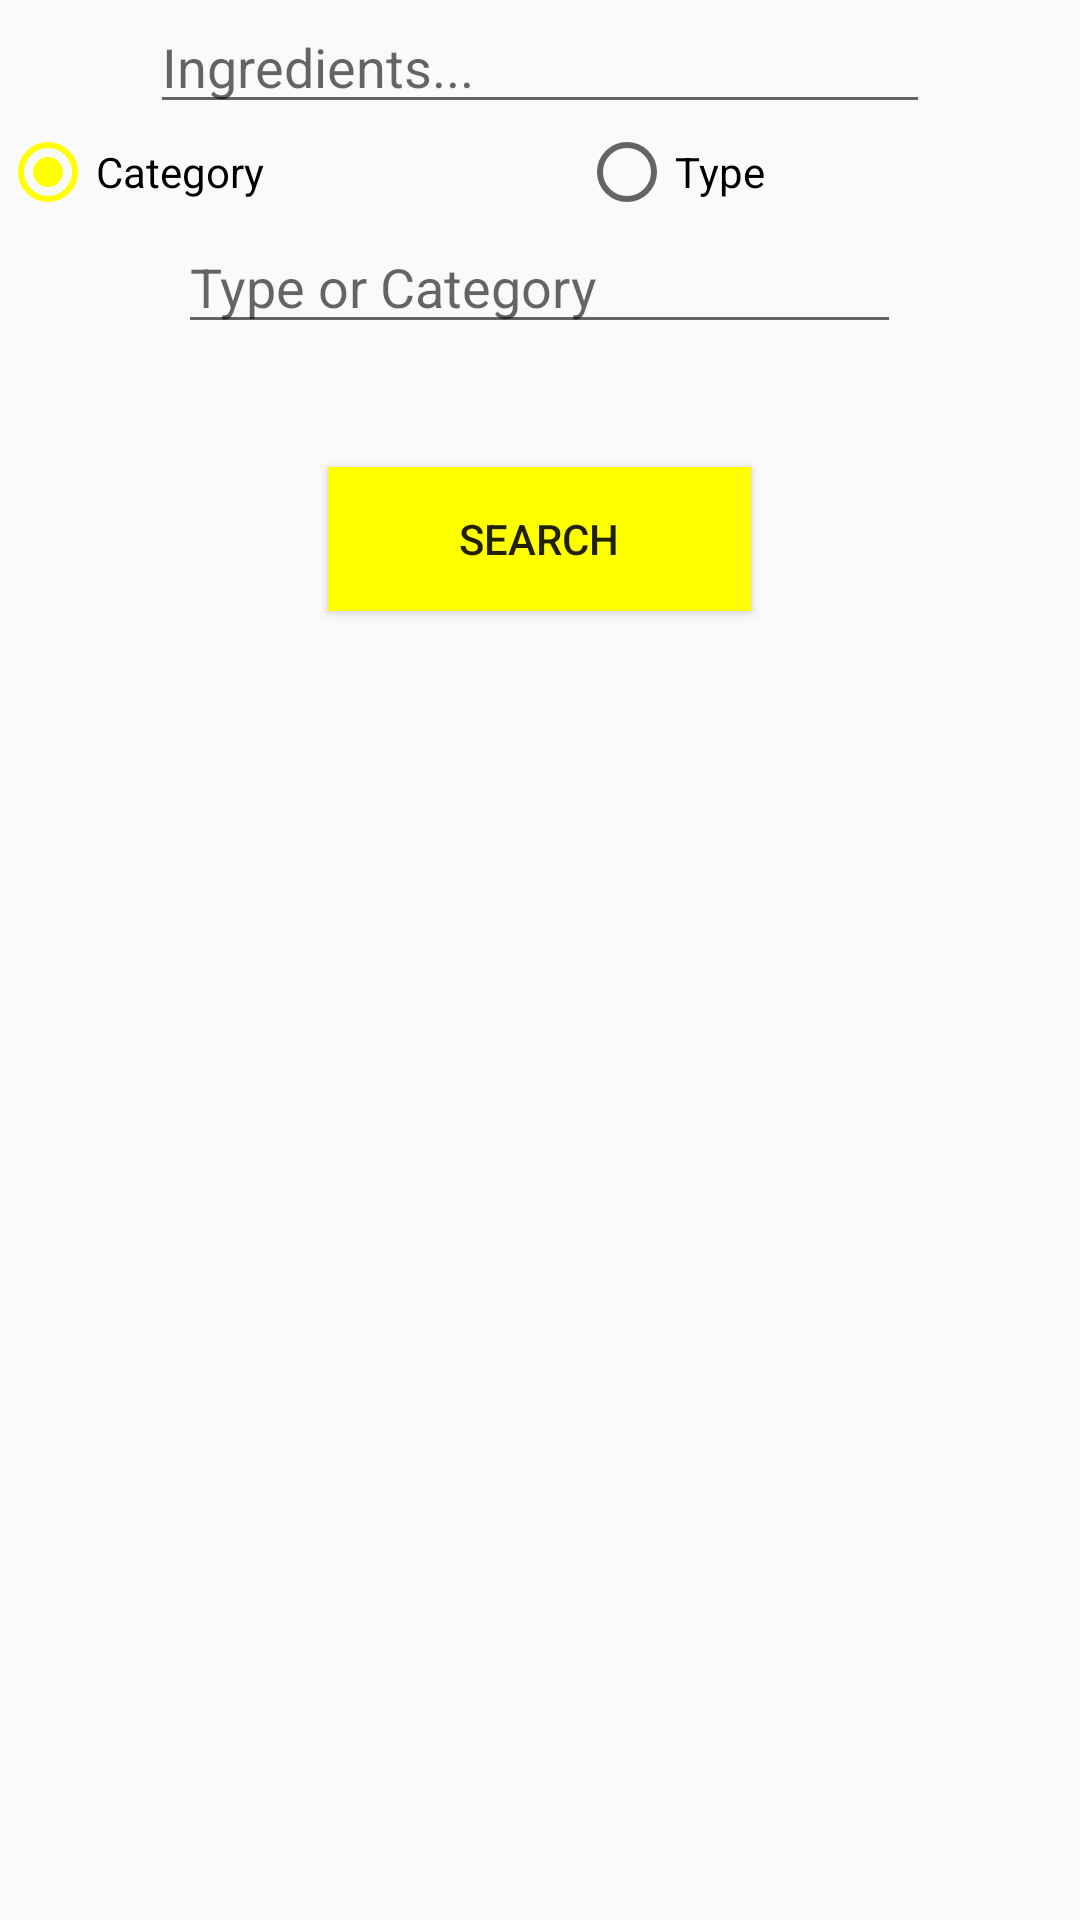

Write the Android layout XML for this screen, with the resource values it uses.
<!-- AndroidManifest.xml: application theme AppTheme -->
<!-- res/layout/search_screen.xml -->
<?xml version="1.0" encoding="utf-8"?>
<LinearLayout xmlns:android="http://schemas.android.com/apk/res/android"
    android:orientation="vertical" android:layout_width="match_parent"
    android:layout_height="wrap_content">

    <EditText
        android:layout_width="260dp"
        android:layout_height="wrap_content"
        android:ems="10"
        android:id="@+id/ingredientSearch"
        android:inputType="text"
        android:hint="@string/ingredientsHint"
        android:layout_gravity="center_horizontal"/>

    <RadioGroup
        android:layout_width="match_parent"
        android:layout_height="wrap_content"
        android:orientation='horizontal'
        android:checkedButton="@+id/categoryCheck"
        android:id="@+id/selectSearchType">

        <RadioButton
            android:text="@string/categoryCheck"
            android:layout_width="wrap_content"
            android:layout_height="wrap_content"
            android:id="@+id/categoryCheck"
            android:layout_weight="1" />

        <RadioButton
            android:text="@string/typeCheck"
            android:layout_width="wrap_content"
            android:layout_height="wrap_content"
            android:id="@+id/typeCheck"
            android:layout_weight="1" />
    </RadioGroup>

    <EditText
        android:layout_width="241dp"
        android:layout_height="wrap_content"
        android:inputType="text"
        android:ems="10"
        android:id="@+id/typeSearch"
        android:hint="@string/typeCatHint"
        android:layout_gravity="center_horizontal"/>

    <Space
        android:layout_width="match_parent"
        android:layout_height="41dp" />

    <Button
        android:layout_gravity="center_horizontal"
        android:background="@color/colorAccent"
        android:text="@string/searchButton"
        android:layout_width="141dp"
        android:layout_height="wrap_content"
        android:id="@+id/searchButton" />
</LinearLayout>
<!-- resources referenced by this layout -->
<resources>
  <color name="colorAccent">#FFFF00</color>
  <string name="categoryCheck">Category</string>
  <string name="ingredientsHint">Ingredients...</string>
  <string name="searchButton">Search</string>
  <string name="typeCatHint">Type or Category</string>
  <string name="typeCheck">Type</string>
  <style name="AppTheme" parent="Theme.AppCompat.Light.DarkActionBar">
          
          <item name="android:windowNoTitle">false</item>
          <item name="android:windowActionBar">false</item>
          <item name="colorPrimary">@color/colorPrimary</item>
          <item name="colorPrimaryDark">@color/colorPrimaryDark</item>
          <item name="colorAccent">@color/colorAccent</item>
      </style>
  <color name="colorPrimary">#FF0000</color>
  <color name="colorPrimaryDark">#303F9F</color>
</resources>
